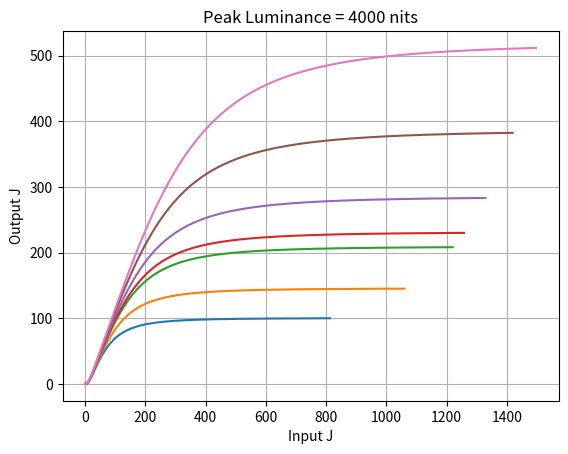

Here is the Python script that generated this plot:
import numpy as np
import matplotlib.pyplot as plt

L_A = 100.0
Y_b = 20.0
surround_y = 0.59

# pre-calculate viewing condition dependent values
k = 1.0 / (5.0 * L_A + 1.0)
k4 = k*k*k*k
F_L = 0.2 * k4 * (5.0 * L_A) + 0.1 * np.power((1.0 - k4), 2.0) * np.power(5.0 * L_A, 1.0 / 3.0)
n = Y_b / 100.0
z = 1.48 + np.sqrt(n)
F_L_W = np.power(F_L, 0.42)
A_w = (400.0 * F_L_W) / (27.13 + F_L_W)

def Y_to_J(Y, L_A, Y_b, surround_y):
    F_L_Y = np.power(F_L * abs(Y) / 100.0, 0.42)

    return np.sign(Y) * (100.0 * np.power(((400.0 * F_L_Y) / (27.13 + F_L_Y)) / A_w, surround_y * z))

def J_to_Y(J, L_A, Y_b, surround_y):
    A = np.sign(J) * (A_w * np.power(np.abs(J) / 100.0, 1.0 / (surround_y * z)))

    return np.sign(A) * (100.0 / F_L * np.power((27.13 * np.abs(A)) / (400.0 - np.abs(A)), 1.0 / 0.42))

def peak_to_r_hit(peak):
  return 128 + 768 * (np.log10(peak / 100) / np.log10(10000 / 100))

def daniele_evo_fwd(Y, m_2, s_2, g, t_1):
    f = m_2 * np.power(np.maximum(0.0, Y) / (Y + s_2), g)
    h = np.maximum(0.0, f * f / (f + t_1))

    return h

peak = np.array([100, 225, 500, 625, 1000, 2000, 4000])

limitJmax = Y_to_J(peak,  L_A, Y_b, surround_y)

r_hit = peak_to_r_hit(peak)

J = Y_to_J(r_hit*100,  L_A, Y_b, surround_y)

table = np.dstack((peak, r_hit, limitJmax, J))

print(table)

# DanieleEvoCurve (ACES2 candidate) parameters
mmScaleFactor = 100.0      # redundant and equivalent to daniele_n_r
daniele_n_r = 100.0        # Normalized white in nits (what 1.0 should be)
daniele_g = 1.15           # surround / contrast
daniele_c = 0.18           # scene-referred grey
daniele_c_d = 10.013       # display-referred grey (in nits)
daniele_w_g = 0.14         # grey change between different peak luminance
daniele_t_1 = 0.04         # shadow toe, flare/glare compensation - how ever you want to call it
daniele_r_hit_min = 128.0  # Scene-referred value "hitting the roof" at 100 nits
daniele_r_hit_max = 896.0  # Scene-referred value "hitting the roof" at 10,000 nits

for i in range(len(peak)):
    peakLuminance = peak[i]

    daniele_n = peakLuminance  # peak white

    # pre-calculate Daniele Evo constants
    daniele_r_hit = daniele_r_hit_min + (daniele_r_hit_max - daniele_r_hit_min) * (np.log(daniele_n / daniele_n_r) / np.log(10000.0 / 100.0))
    daniele_m_0 = daniele_n / daniele_n_r
    daniele_m_1 = 0.5 * (daniele_m_0 + np.sqrt(daniele_m_0 * (daniele_m_0 + 4.0 * daniele_t_1)))
    daniele_u = pow((daniele_r_hit / daniele_m_1) / ((daniele_r_hit / daniele_m_1) + 1.0), daniele_g)
    daniele_m = daniele_m_1 / daniele_u
    daniele_w_i = np.log(daniele_n / 100.0) / np.log(2.0)
    daniele_c_t = daniele_c_d * (1.0 + daniele_w_i * daniele_w_g) / daniele_n_r
    daniele_g_ip = 0.5 * (daniele_c_t + np.sqrt(daniele_c_t * (daniele_c_t + 4.0 * daniele_t_1)))
    daniele_g_ipp2 = -daniele_m_1 * pow(daniele_g_ip / daniele_m, 1.0 / daniele_g) / (pow(daniele_g_ip / daniele_m, 1.0 / daniele_g) - 1.0)
    daniele_w_2 = daniele_c / daniele_g_ipp2
    daniele_s_2 = daniele_w_2 * daniele_m_1
    daniele_u_2 = pow((daniele_r_hit / daniele_m_1) / ((daniele_r_hit / daniele_m_1) + daniele_w_2), daniele_g)
    daniele_m_2 = daniele_m_1 / daniele_u_2

    J_in = np.linspace(0, J[i], 1000)

    Y_in = J_to_Y(J_in, L_A, Y_b, surround_y) / 100

    Y_out = daniele_evo_fwd(Y_in, daniele_m_2, daniele_s_2, daniele_g, daniele_t_1)

    J_out = Y_to_J(Y_out * 100, L_A, Y_b, surround_y)

    plt.plot(J_in, J_out)

    plt.title('Peak Luminance = {} nits'.format(peakLuminance))

    plt.xlabel('Input J')
    plt.ylabel('Output J')
    plt.grid()

    plt.show()